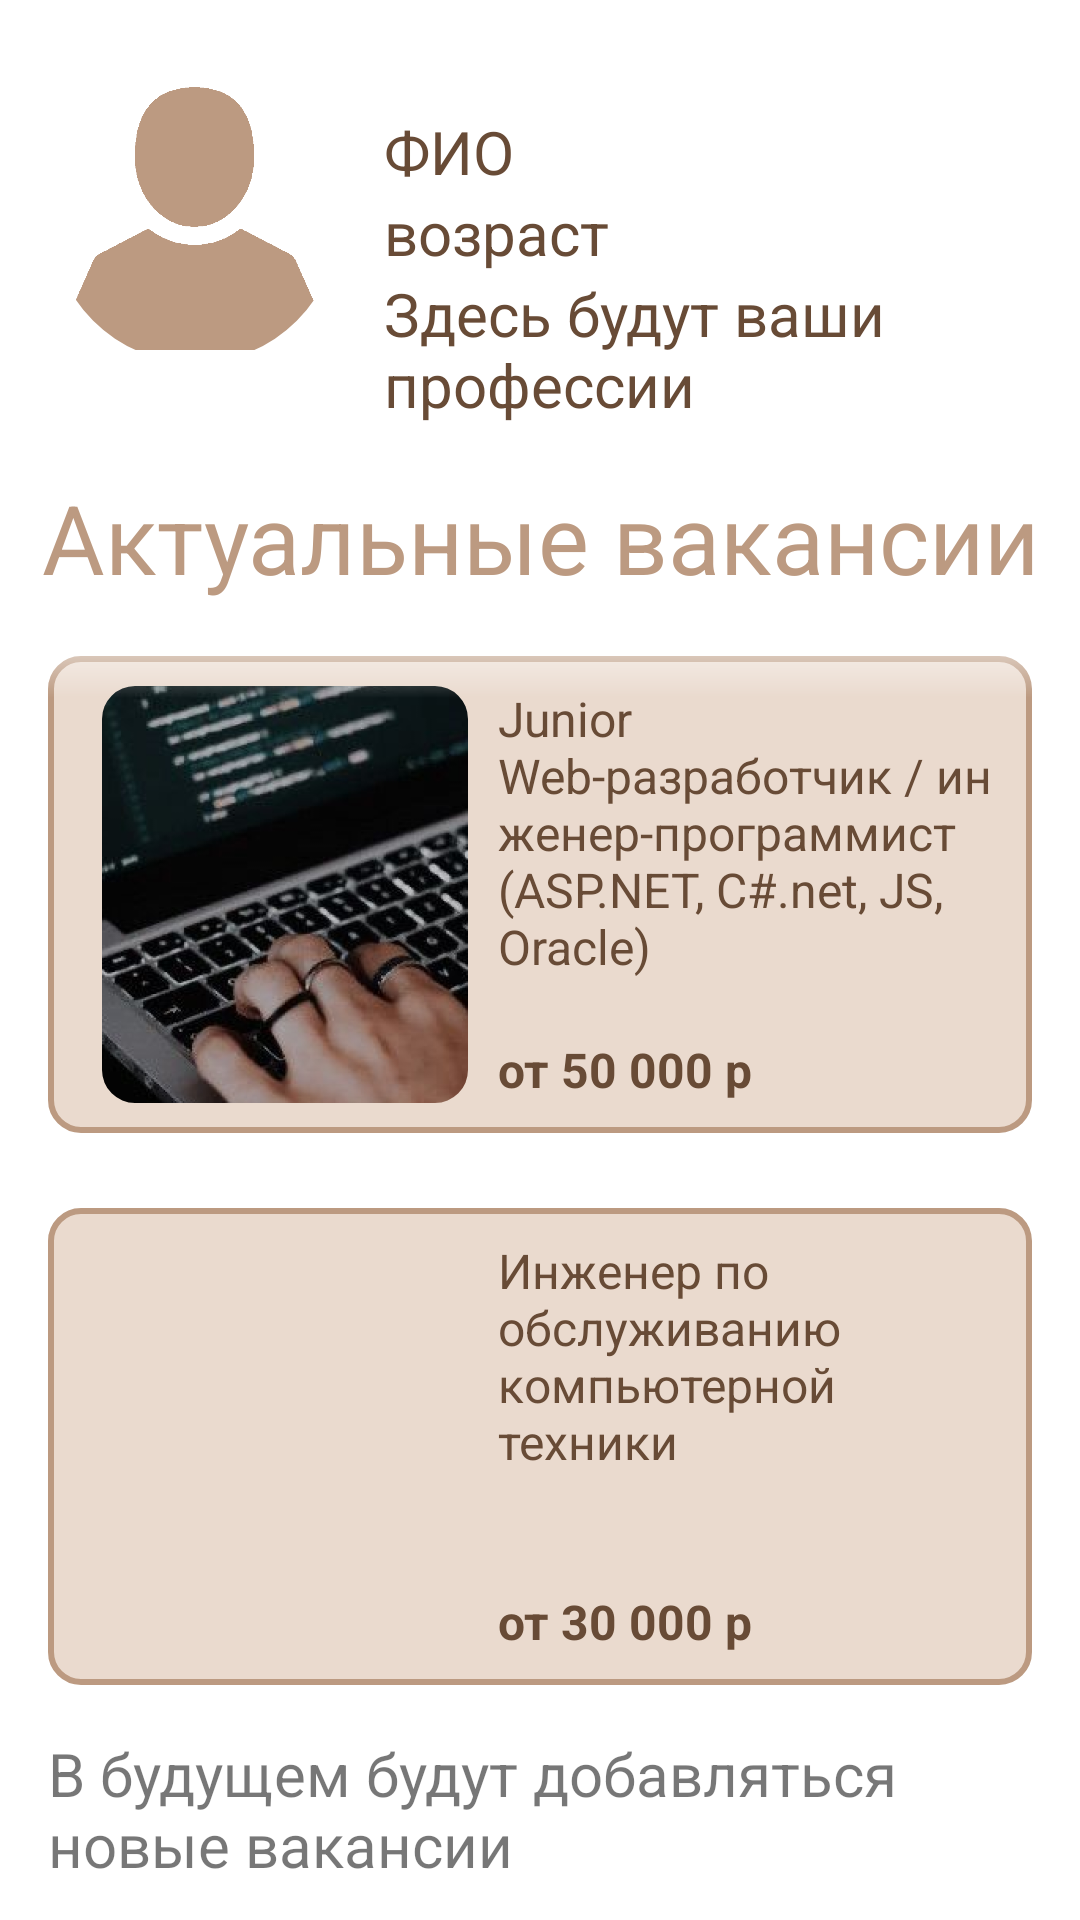

Write the Android layout XML for this screen, with the resource values it uses.
<!-- AndroidManifest.xml: application theme Theme.ProfRu -->
<!-- res/layout/activity_vacation_list.xml -->
<?xml version="1.0" encoding="utf-8"?>
<androidx.constraintlayout.widget.ConstraintLayout xmlns:android="http://schemas.android.com/apk/res/android"
    xmlns:app="http://schemas.android.com/apk/res-auto"
    xmlns:tools="http://schemas.android.com/tools"
    android:layout_width="match_parent"
    android:layout_height="match_parent"
    tools:context=".MainScreen.Vacations.VacationListActivity">

    <androidx.constraintlayout.widget.ConstraintLayout
        android:layout_width="match_parent"
        android:layout_height="wrap_content"
        android:background="@color/white"
        android:paddingBottom="16dp"
        android:id="@+id/topBar">

        <com.google.android.material.imageview.ShapeableImageView
            android:id="@+id/avatar"
            android:layout_width="96dp"
            android:layout_height="96dp"
            android:layout_marginStart="17dp"
            android:layout_marginTop="25dp"
            android:scaleType="centerCrop"
            android:src="@drawable/avatar_image"
            app:layout_constraintStart_toStartOf="parent"
            app:layout_constraintTop_toTopOf="parent"
            app:shapeAppearance="@style/RoundShape" />

        <LinearLayout
            android:layout_width="match_parent"
            android:layout_height="wrap_content"
            android:layout_marginStart="128dp"
            android:layout_marginTop="37dp"
            android:orientation="vertical"
            app:layout_constraintTop_toTopOf="parent">

            <TextView android:id="@+id/fio"
                android:layout_width="wrap_content"
                android:layout_height="wrap_content"
                android:text="ФИО"
                android:textColor="@color/brawn"
                android:textSize="20sp" />

            <TextView android:id="@+id/age"
                android:layout_width="wrap_content"
                android:layout_height="wrap_content"
                android:text="возраст"
                android:textColor="@color/brawn"
                android:textSize="20sp" />

            <TextView android:id="@+id/profession"
                android:layout_width="wrap_content"
                android:layout_height="wrap_content"
                android:text="Здесь будут ваши профессии"
                android:textColor="@color/brawn"
                android:textSize="20sp" />

        </LinearLayout>

    </androidx.constraintlayout.widget.ConstraintLayout>

    <TextView android:id="@+id/title"
        android:layout_width="match_parent"
        android:layout_height="wrap_content"
        android:textSize="32dp"
        android:text="Актуальные вакансии"
        android:textColor="@color/stroke_color"
        android:textAlignment="center"
        android:layout_marginBottom="25dp"
        app:layout_constraintTop_toBottomOf="@id/topBar"/>

    <androidx.core.widget.NestedScrollView
        android:layout_width="match_parent"
        android:layout_height="0dp"
        app:layout_constraintTop_toBottomOf="@id/title"
        app:layout_constraintBottom_toBottomOf="parent"
        android:paddingHorizontal="16dp"
        android:paddingTop="18dp"
        android:foreground="@drawable/gradient">

        <LinearLayout
            android:layout_width="match_parent"
            android:layout_height="wrap_content"
            android:orientation="vertical">

            <androidx.constraintlayout.widget.ConstraintLayout
                android:layout_width="match_parent"
                android:layout_height="159dp"
                android:background="@drawable/box_round"
                android:layout_marginBottom="25dp"
                android:id="@+id/card1">

                <com.google.android.material.imageview.ShapeableImageView
                    android:clickable="false"
                    android:id="@+id/card_image"
                    android:layout_width="122dp"
                    android:layout_height="match_parent"
                    android:layout_marginVertical="10dp"
                    android:src="@drawable/web_dev"
                    android:scaleType="centerCrop"
                    app:shapeAppearance="@style/BoxShape"
                    app:layout_constraintStart_toStartOf="parent"
                    android:layout_marginStart="18dp"/>
                <TextView
                    android:clickable="false"
                    android:id="@+id/card_description"
                    android:layout_width="match_parent"
                    android:layout_height="match_parent"
                    android:layout_marginStart="150dp"
                    android:layout_marginTop="10dp"
                    android:layout_marginBottom="32dp"
                    android:layout_marginEnd="10dp"
                    android:text="Junior Web-разработчик / инженер-программист (ASP.NET, C#.net, JS, Oracle)"
                    android:textColor="@color/brawn"
                    android:textSize="16sp"/>
                <TextView
                    android:clickable="false"
                    android:id="@+id/card_cost"
                    android:layout_width="wrap_content"
                    android:layout_height="wrap_content"
                    app:layout_constraintStart_toStartOf="@id/card_description"
                    app:layout_constraintTop_toBottomOf="@id/card_description"
                    android:text="от 50 000 р"
                    android:textStyle="bold"
                    android:textColor="@color/brawn"
                    android:textSize="16sp"/>

            </androidx.constraintlayout.widget.ConstraintLayout>

            <androidx.constraintlayout.widget.ConstraintLayout
                android:layout_width="match_parent"
                android:layout_height="159dp"
                android:background="@drawable/box_round"
                android:id="@+id/card2">

                <com.google.android.material.imageview.ShapeableImageView
                    android:clickable="false"
                    android:id="@id/card_image"
                    android:layout_width="122dp"
                    android:layout_height="match_parent"
                    android:layout_marginVertical="10dp"
                    android:src="@drawable/pc_master"
                    android:scaleType="centerCrop"
                    app:shapeAppearance="@style/BoxShape"
                    app:layout_constraintStart_toStartOf="parent"
                    android:layout_marginStart="18dp"/>
                <TextView
                    android:clickable="false"
                    android:id="@id/card_description"
                    android:layout_width="match_parent"
                    android:layout_height="match_parent"
                    android:layout_marginStart="150dp"
                    android:layout_marginTop="10dp"
                    android:layout_marginBottom="32dp"
                    android:layout_marginEnd="10dp"
                    android:text="Инженер по обслуживанию компьютерной техники"
                    android:textColor="@color/brawn"
                    android:textSize="16sp"/>
                <TextView
                    android:clickable="false"
                    android:id="@id/card_cost"
                    android:layout_width="wrap_content"
                    android:layout_height="wrap_content"
                    app:layout_constraintStart_toStartOf="@id/card_description"
                    app:layout_constraintTop_toBottomOf="@id/card_description"
                    android:text="от 30 000 р"
                    android:textStyle="bold"
                    android:textColor="@color/brawn"
                    android:textSize="16sp"/>

            </androidx.constraintlayout.widget.ConstraintLayout>

            <TextView
                android:layout_width="match_parent"
                android:layout_height="wrap_content"
                android:textSize="20sp"
                android:layout_marginTop="16dp"
                android:textColor="@color/blacktext"
                android:text="В будущем будут добавляться новые вакансии"/>

        </LinearLayout>

    </androidx.core.widget.NestedScrollView>

</androidx.constraintlayout.widget.ConstraintLayout>
<!-- resources referenced by this layout -->
<resources>
  <color name="blacktext">#88000000</color>
  <color name="brawn">#684B36</color>
  <color name="stroke_color">#BC9A81</color>
  <color name="white">#FFFFFFFF</color>
  <!-- drawable avatar_image: png bitmap (drawable, 175767 bytes) -->
  <!-- drawable box_round (drawable) -->
  <?xml version="1.0" encoding="utf-8"?>
  <shape android:shape="rectangle" xmlns:android="http://schemas.android.com/apk/res/android">
      <solid android:color="@color/item_bacground1"/>
      <stroke android:color="@color/stroke_color" android:width="2dp"/>
      <corners android:radius="10dp"/>
  </shape>
  <!-- drawable gradient (drawable) -->
  <?xml version="1.0" encoding="utf-8"?>
  <layer-list xmlns:android="http://schemas.android.com/apk/res/android">
      <item android:height="32dp"
          android:gravity="top">
          <shape xmlns:android="http://schemas.android.com/apk/res/android"
              android:shape="rectangle">
  
              <gradient
                  android:angle="-90"
                  android:endColor="#00FFFFFF"
                  android:startColor="#FFFFFFFF"
                  android:type="linear" />
  
          </shape>
      </item>
  </layer-list>
  <!-- drawable web_dev: png bitmap (drawable, 397155 bytes) -->
  <style name="BoxShape">
          <item name="cornerFamily">rounded</item>
          <item name="cornerSize">11dp</item>
      </style>
  <style name="RoundShape">
          <item name="cornerFamily">rounded</item>
          <item name="cornerSize">50%p</item>
      </style>
  <style name="Theme.ProfRu" parent="Theme.MaterialComponents.Light.NoActionBar">
          
          <item name="colorPrimary">@color/stroke_color</item>
          <item name="colorPrimaryVariant">@color/stroke_color</item>
          <item name="colorOnPrimary">@color/stroke_color</item>
          
          <item name="colorSecondary">@color/stroke_color</item>
          <item name="colorSecondaryVariant">@color/stroke_color</item>
          <item name="colorOnSecondary">@color/stroke_color</item>
          
          <item name="android:statusBarColor" tools:targetApi="l">@color/white</item>
          
      </style>
  <color name="item_bacground1">#EADACE</color>
</resources>
